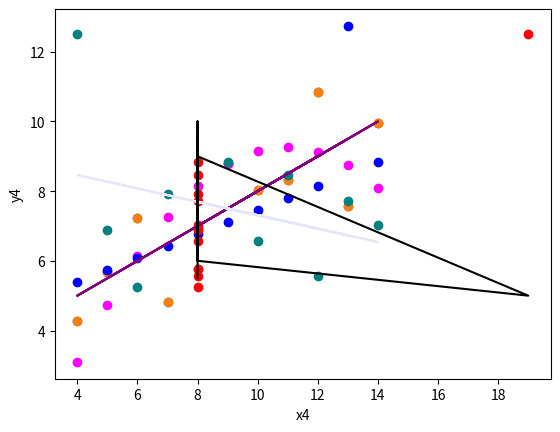

The matplotlib source for this figure:
import matplotlib.pyplot as plt
import numpy as np

# Anscombe's Quartet:
x = [10, 8, 13, 9, 11, 14, 6, 4, 12, 7, 5]
y1 = [8.04, 6.95, 7.58, 8.81, 8.33, 9.96, 7.24, 4.26, 10.84, 4.82, 5.68]
y2 = [9.14, 8.14, 8.74, 8.77, 9.26, 8.10, 6.13, 3.10, 9.13, 7.26, 4.74]
y3 = [7.46, 6.77, 12.74, 7.11, 7.81, 8.84, 6.08, 5.39, 8.15, 6.42, 5.73]
x4 = [8, 8, 8, 8, 8, 8, 8, 19, 8, 8, 8]
y4 = [6.58, 5.76, 7.71, 8.84, 8.47, 7.04, 5.25, 12.50, 5.56, 7.91, 6.89]


plt.scatter(x, y1)


# Calculate the slope (m) and intercept (b) of the line using np.polyfit
m, b = np.polyfit(x, y1, 1)

# Create the regression line
regression_line = m * np.array(x) + b

# Plot the data points and regression line
plt.scatter(x, y1)
plt.plot(x, regression_line,color='red')
plt.xlabel('x')
plt.ylabel('y1')


# Code for x and y2

# Calculate the slope (m) and intercept (b) of the line using np.polyfit
m, b = np.polyfit(x, y2, 1)

# Create the regression line
regression_line = m * np.array(x) + b

# Plot the data points and regression line
plt.scatter(x, y2, color="magenta")
plt.plot(x, regression_line,color='grey')
plt.xlabel('x')
plt.ylabel('y2')



# Your Code need to be here for x and y3

# Calculate the slope (m) and intercept (b) of the line using np.polyfit
m, b = np.polyfit(x, y3, 1)

# Create the regression line
regression_line = m * np.array(x) + b

# Plot the data points and regression line
plt.scatter(x, y3, color="blue")
plt.plot(x, regression_line,color='purple')
plt.xlabel('x')
plt.ylabel('y3')

# Your code need to be here for x and y4

# Calculate the slope (m) and intercept (b) of the line using np.polyfit
m, b = np.polyfit(x, y4, 1)

# Create the regression line
regression_line = m * np.array(x) + b

# Plot the data points and regression line
plt.scatter(x, y4, color="teal")
plt.plot(x, regression_line,color='lavender')
plt.xlabel('x')
plt.ylabel('y4')

# Your code need to be here for x4 and y4

# Calculate the slope (m) and intercept (b) of the line using np.polyfit
m, b = np.polyfit(x4, y4, 1)

# Create the regression line
regression_line = m * np.array(x) + b

# Plot the data points and regression line
plt.scatter(x4, y4, color="red")
plt.plot(x4, regression_line,color='black')
plt.xlabel('x4')
plt.ylabel('y4')